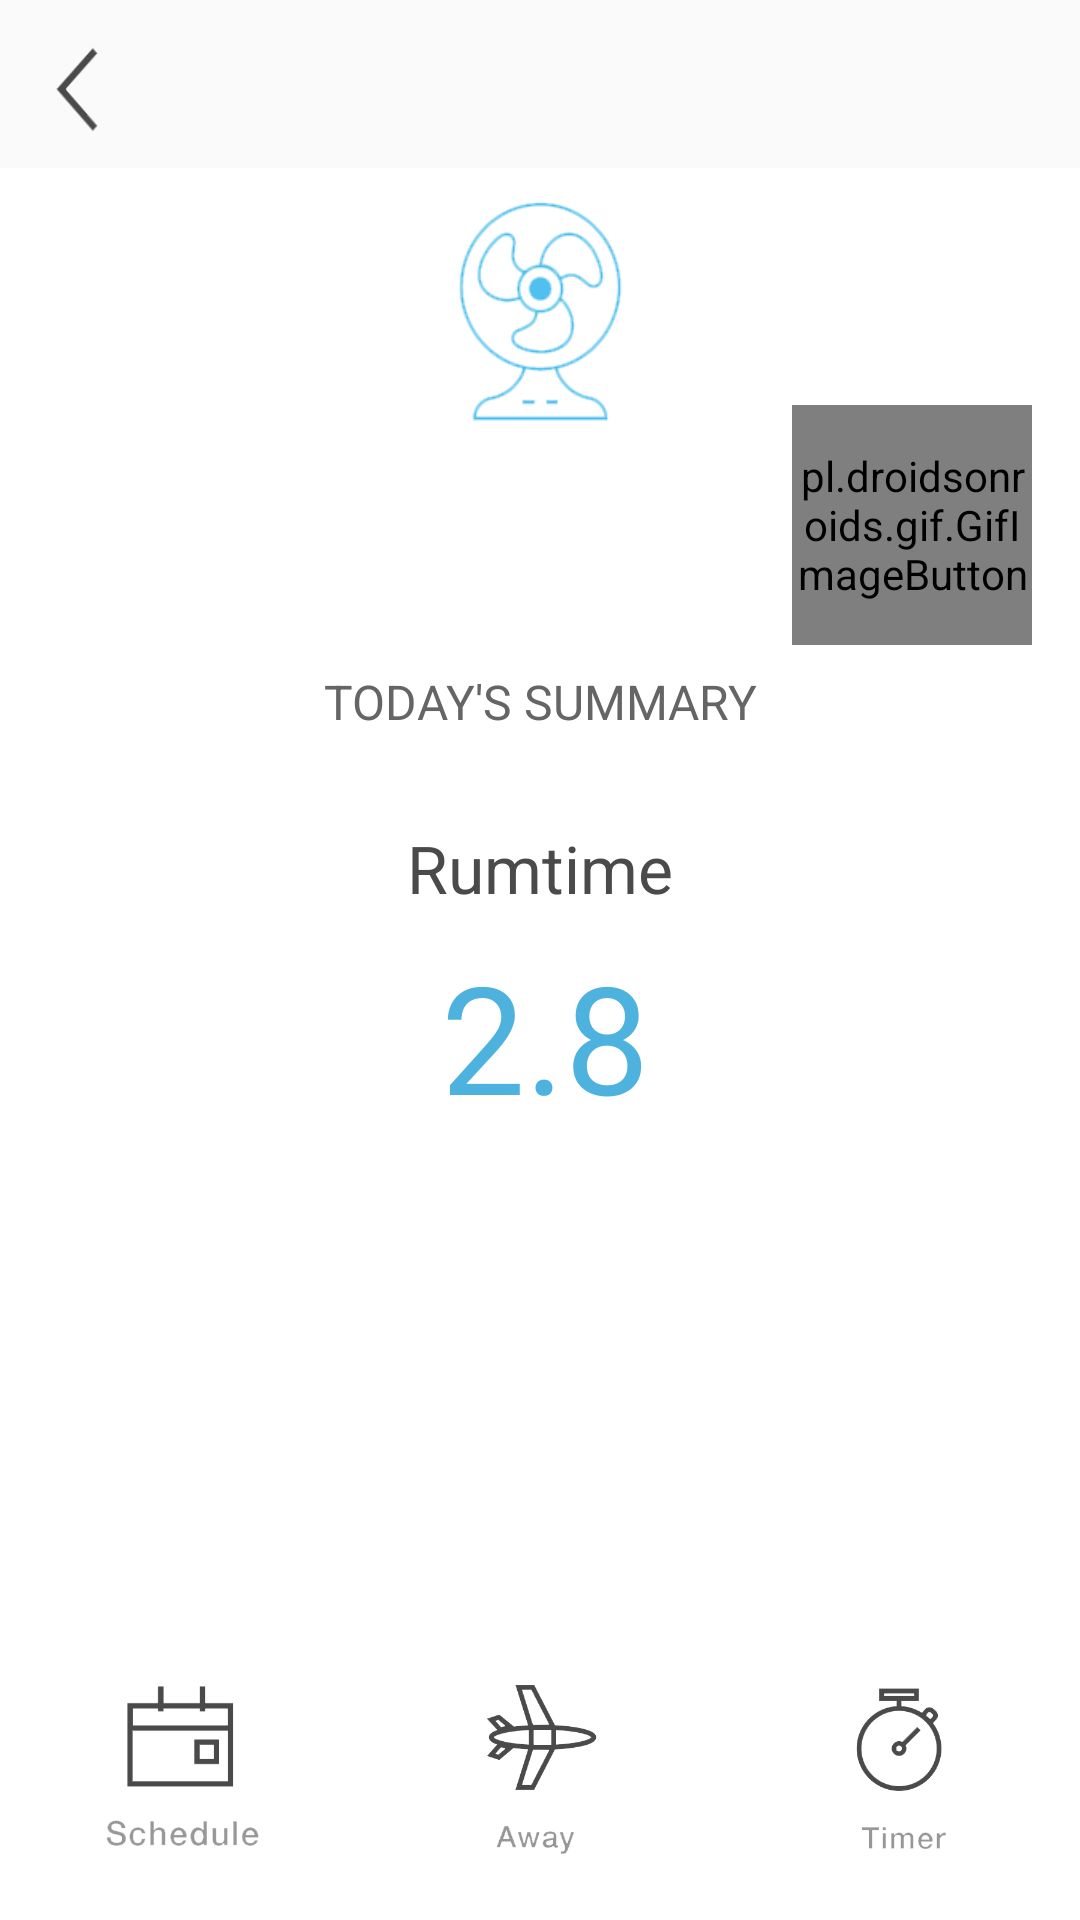

Android layout source for this screen:
<!-- AndroidManifest.xml: application theme AppThemeNoActionBar -->
<!-- res/layout/activity_fan.xml -->
<?xml version="1.0" encoding="utf-8"?>
<android.support.constraint.ConstraintLayout xmlns:android="http://schemas.android.com/apk/res/android"
    xmlns:app="http://schemas.android.com/apk/res-auto"
    xmlns:tools="http://schemas.android.com/tools"
    android:layout_width="match_parent"
    android:layout_height="match_parent"
    tools:context="com.general.mediaplayer.kasa.activity.FanActivity"
    android:background="@android:color/white">

    <include
        layout="@layout/toolbar_back"
        android:layout_width="0dp"
        android:layout_height="56dp"
        app:layout_constraintLeft_toLeftOf="parent"
        app:layout_constraintRight_toRightOf="parent"
        app:layout_constraintTop_toTopOf="parent"
        tools:layout_constraintLeft_creator="1"
        tools:layout_constraintRight_creator="1"
        tools:layout_constraintTop_creator="1"
        android:id="@+id/include3" />

    <ImageView
        android:id="@+id/imageView2"
        android:layout_width="80dp"
        android:layout_height="80dp"
        app:srcCompat="@drawable/fan_icon"
        app:layout_constraintLeft_toLeftOf="parent"
        app:layout_constraintRight_toRightOf="parent"
        android:layout_marginTop="8dp"
        app:layout_constraintTop_toBottomOf="@+id/include3" />

    <TextView
        android:id="@+id/textView2"
        android:layout_width="wrap_content"
        android:layout_height="wrap_content"
        android:text="Fan"
        app:layout_constraintLeft_toLeftOf="parent"
        app:layout_constraintRight_toRightOf="parent"
        android:textColor="@color/colorStrong"
        android:textSize="@dimen/font26"
        android:layout_marginTop="20dp"
        app:layout_constraintTop_toBottomOf="@+id/imageView2"
        app:layout_constraintBottom_toBottomOf="@+id/include3"
        android:layout_marginBottom="8dp"
        app:layout_constraintHorizontal_bias="0.502"
        app:layout_constraintVertical_bias="0.024" />


    <pl.droidsonroids.gif.GifImageButton xmlns:tib="http://schemas.android.com/apk/res-auto"
        android:id="@+id/power_imgbutton"
        android:layout_width="80dp"
        android:layout_height="80dp"
        android:layout_alignParentEnd="true"
        android:layout_centerVertical="true"
        android:layout_marginEnd="16dp"
        android:layout_marginRight="16dp"
        android:layout_marginTop="8dp"
        android:background="@android:color/transparent"
        android:scaleType="fitXY"
        tib:layout_constraintRight_toRightOf="parent"
        tib:layout_constraintTop_toBottomOf="@+id/textView2"
        android:src="@drawable/white_flash"
        android:onClick="onPower"/>

    <TextView
        android:id="@+id/textView3"
        android:layout_width="wrap_content"
        android:layout_height="wrap_content"
        android:text="TODAY'S SUMMARY"
        app:layout_constraintLeft_toLeftOf="parent"
        app:layout_constraintRight_toRightOf="parent"
        android:layout_marginTop="8dp"
        app:layout_constraintTop_toBottomOf="@+id/power_imgbutton"
        android:textColor="@color/colorWeak"
        android:textSize="@dimen/fontMedium"
        />

    <TextView
        android:id="@+id/textView4"
        android:layout_width="wrap_content"
        android:layout_height="wrap_content"
        android:text="Rumtime"
        app:layout_constraintLeft_toLeftOf="parent"
        app:layout_constraintRight_toRightOf="parent"
        android:layout_marginTop="30dp"
        app:layout_constraintTop_toBottomOf="@+id/textView3"
        android:textColor="@color/colorMedium"
        android:textSize="@dimen/fontLarge"
        />

    <TextView
        android:id="@+id/textView5"
        android:layout_width="wrap_content"
        android:layout_height="wrap_content"
        android:layout_marginRight="8dp"
        android:text="2.8"
        android:textColor="@color/colorPrimaryDark"
        android:textSize="@dimen/font50"
        app:layout_constraintRight_toRightOf="@+id/textView4"
        android:layout_marginTop="8dp"
        app:layout_constraintTop_toBottomOf="@+id/textView4" />

    <LinearLayout
        android:layout_width="0dp"
        android:layout_height="80dp"
        android:layout_marginBottom="10dp"
        android:orientation="horizontal"
        android:weightSum="3"
        app:layout_constraintBottom_toBottomOf="parent"
        app:layout_constraintLeft_toLeftOf="parent"
        app:layout_constraintRight_toRightOf="parent">

        <LinearLayout
            android:layout_width="0dp"
            android:layout_height="match_parent"
            android:layout_weight="1"
            android:gravity="center">

            <Button
                android:id="@+id/button"
                android:layout_width="60dp"
                android:layout_height="60dp"
                android:background="@drawable/schedule_icon"
                android:onClick="onSchedule"/>
        </LinearLayout>

        <LinearLayout
            android:layout_width="0dp"
            android:layout_height="match_parent"
            android:layout_weight="1"
            android:gravity="center">

            <Button
                android:id="@+id/button1"
                android:layout_width="60dp"
                android:layout_height="60dp"
                android:background="@drawable/away_icon"
                android:onClick="onAway"/>
        </LinearLayout>

        <LinearLayout
            android:layout_width="0dp"
            android:layout_height="match_parent"
            android:layout_weight="1"
            android:gravity="center">

            <Button
                android:id="@+id/button2"
                android:layout_width="60dp"
                android:layout_height="60dp"
                android:background="@drawable/timer_icon"
                android:onClick="onTimer"/>
        </LinearLayout>


    </LinearLayout>

</android.support.constraint.ConstraintLayout>
<!-- res/layout/toolbar_back.xml (included above) -->
<?xml version="1.0" encoding="utf-8"?>
<RelativeLayout xmlns:android="http://schemas.android.com/apk/res/android"
    android:orientation="vertical" android:layout_width="match_parent"
    android:layout_height="?attr/actionBarSize"
    android:background="@color/colorBackground"
    android:id="@+id/my_toolbarback"
    >

    <Button
        android:layout_width="35dp"
        android:layout_height="40dp"
        android:background="@drawable/back_icon"
        android:layout_centerVertical="true"
        android:layout_marginStart="10dp"
        android:onClick="onBack"/>

</RelativeLayout>
<!-- resources referenced by this layout -->
<resources>
  <color name="colorBackground">#fafafa</color>
  <color name="colorMedium">#4a4a4a</color>
  <color name="colorPrimaryDark">#4db2de</color>
  <color name="colorStrong">#252525</color>
  <color name="colorWeak">#656565</color>
  <dimen name="font26">26sp</dimen>
  <dimen name="font50">50sp</dimen>
  <dimen name="fontLarge">22sp</dimen>
  <dimen name="fontMedium">16sp</dimen>
  <!-- drawable away_icon: png bitmap (drawable, 20256 bytes) -->
  <!-- drawable back_icon: png bitmap (drawable, 4896 bytes) -->
  <!-- drawable fan_icon: png bitmap (drawable, 14031 bytes) -->
  <!-- drawable schedule_icon: png bitmap (drawable, 10871 bytes) -->
  <!-- drawable timer_icon: png bitmap (drawable, 16150 bytes) -->
  <!-- drawable white_flash: gif bitmap (drawable, 774096 bytes) -->
  <style name="AppThemeNoActionBar" parent="Theme.AppCompat.Light.NoActionBar">
          <item name="colorPrimary">@color/colorPrimary</item>
          <item name="colorPrimaryDark">@color/colorPrimaryDark</item>
          <item name="colorAccent">@color/colorAccent</item>
  
      </style>
  <color name="colorPrimary">#f2f2f2</color>
  <color name="colorAccent">#4db2de</color>
</resources>
